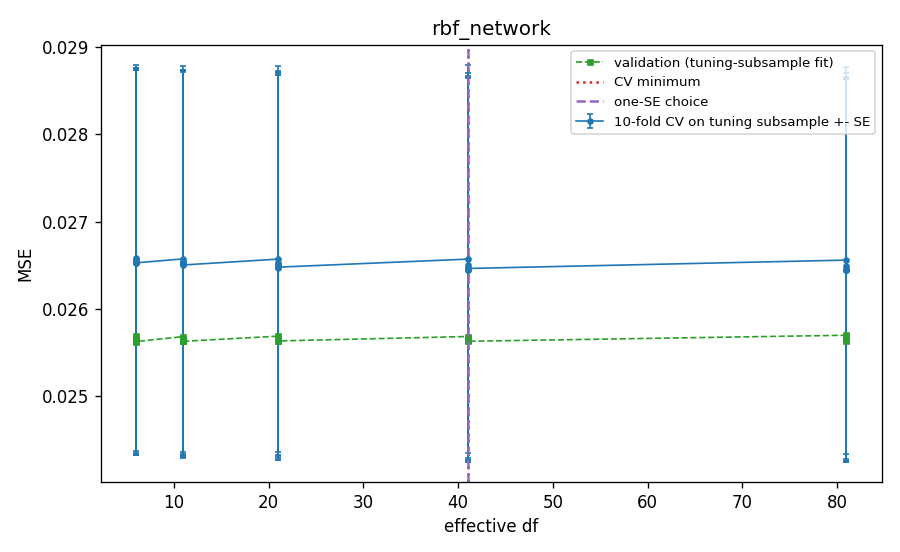

The table this chart was drawn from, first rows:
M, scale, renorm, complexity, cv_mse, cv_se, val_mse_tuning_fit, df, is_cv_min, is_one_se, is_one_se_plain
5, 0.5, False, 6.0, 0.02658, 0.002211, 0.02569, 6.0, False, False, True
5, 0.5, True, 6.0, 0.02656, 0.002201, 0.02565, 6.0, False, False, False
5, 1.0, False, 6.0, 0.02655, 0.002204, 0.02566, 6.0, False, False, False
5, 1.0, True, 6.0, 0.02654, 0.0022, 0.02564, 6.0, False, False, False
5, 2.0, False, 6.0, 0.02653, 0.002202, 0.02564, 6.0, False, False, False
5, 2.0, True, 6.0, 0.02653, 0.002201, 0.02563, 6.0, False, False, False
10, 0.5, False, 11.0, 0.02657, 0.002206, 0.02569, 11.0, False, False, False
10, 0.5, True, 11.0, 0.02654, 0.002197, 0.02564, 11.0, False, False, False
10, 1.0, False, 11.0, 0.02654, 0.002203, 0.02566, 11.0, False, False, False
10, 1.0, True, 11.0, 0.02652, 0.002202, 0.02564, 11.0, False, False, False
10, 2.0, False, 11.0, 0.02652, 0.002203, 0.02564, 11.0, False, False, False
10, 2.0, True, 11.0, 0.0265, 0.002202, 0.02563, 11.0, False, False, False
20, 0.5, False, 21.0, 0.02657, 0.002207, 0.02569, 21.0, False, False, False
20, 0.5, True, 21.0, 0.02652, 0.002193, 0.02565, 21.0, False, False, False
20, 1.0, False, 21.0, 0.02652, 0.002201, 0.02566, 21.0, False, False, False
20, 1.0, True, 21.0, 0.02647, 0.002197, 0.02564, 21.0, False, False, False
20, 2.0, False, 21.0, 0.02649, 0.002202, 0.02564, 21.0, False, False, False
20, 2.0, True, 21.0, 0.02648, 0.002201, 0.02563, 21.0, False, False, False
40, 0.5, False, 41.0, 0.02657, 0.002214, 0.02569, 41.0, False, False, False
40, 0.5, True, 41.0, 0.02645, 0.002198, 0.02566, 41.0, False, True, False
40, 1.0, False, 41.0, 0.0265, 0.002203, 0.02566, 41.0, False, False, False
40, 1.0, True, 41.0, 0.02644, 0.002194, 0.02564, 41.0, True, False, False
40, 2.0, False, 41.0, 0.02647, 0.002195, 0.02564, 41.0, False, False, False
40, 2.0, True, 41.0, 0.02646, 0.002192, 0.02563, 41.0, False, False, False
80, 0.5, False, 81.0, 0.02656, 0.002211, 0.0257, 81.0, False, False, False
80, 0.5, True, 81.0, 0.02645, 0.002194, 0.02566, 81.0, False, False, False
80, 1.0, False, 81.0, 0.02649, 0.002205, 0.02567, 81.0, False, False, False
80, 1.0, True, 81.0, 0.02645, 0.002189, 0.02566, 81.0, False, False, False
80, 2.0, False, 81.0, 0.02646, 0.002196, 0.02565, 81.0, False, False, False
80, 2.0, True, 81.0, 0.02645, 0.002187, 0.02563, 81.0, False, False, False
